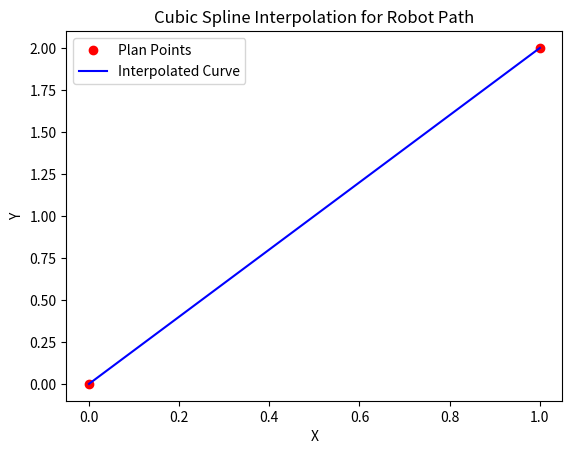

Reproduce this figure in Python.
import numpy as np
import matplotlib.pyplot as plt
from scipy.interpolate import splprep, splev

# Set the linear velocity and time step
vx = 1.0
vy = 0.5
dt = 0.1

# Set the plan (list of points to visit)
# plan = np.array([(0, 0), (1, 2), (3, 1), (5, 3), (7, 2)])
plan = np.array([(0, 0), (1, 2)])

# Perform cubic spline interpolation
tck, u = splprep(plan.T, k=1, s=0, per=False)

# Evaluate the spline at more points for a smooth curve
t_eval = np.linspace(0, 1, 100)
curve_points = splev(t_eval, tck)

# Plot the original plan points and the interpolated curve
plt.plot(plan[:, 0], plan[:, 1], 'ro', label='Plan Points')
plt.plot(curve_points[0], curve_points[1], 'b-', label='Interpolated Curve')
plt.xlabel('X')
plt.ylabel('Y')
plt.title('Cubic Spline Interpolation for Robot Path')
plt.legend()
plt.show()